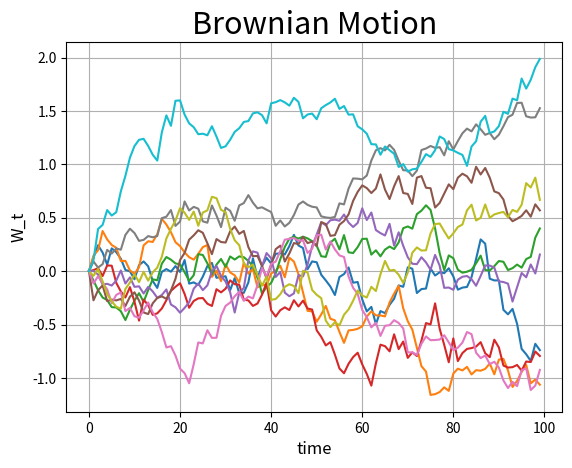

Reproduce this figure in Python.
#brownian motion con ARREGLOS de numpy
import numpy as np
import matplotlib.pyplot as plt
N=100
T=1
dt=T/N
trayectorias=10


w=np.empty((trayectorias,N))
w[:,0]=0
for i in range(N-1):
    w[:,i+1]=w[:,i]+np.random.randn(trayectorias)*np.sqrt(dt)


plt.title('Brownian Motion', fontsize=22)
plt.xlabel('time', fontsize=12)
plt.ylabel('W_t', fontsize=12)
plt.grid(1)
plt.plot(w.T)
plt.show()
